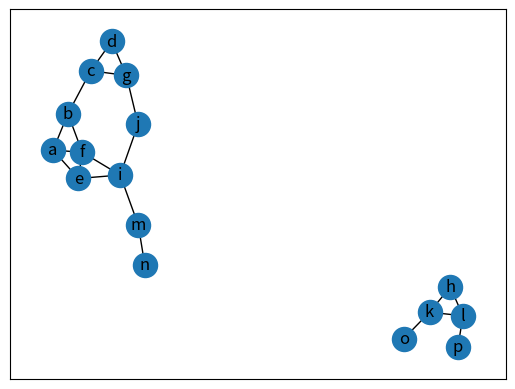
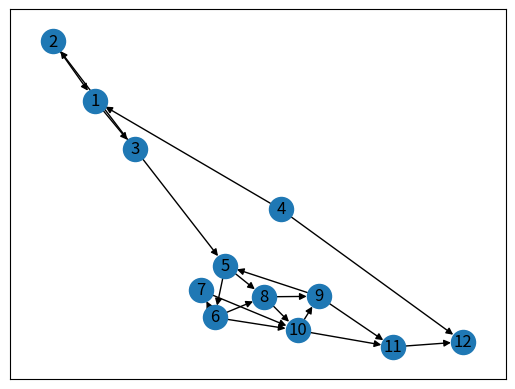
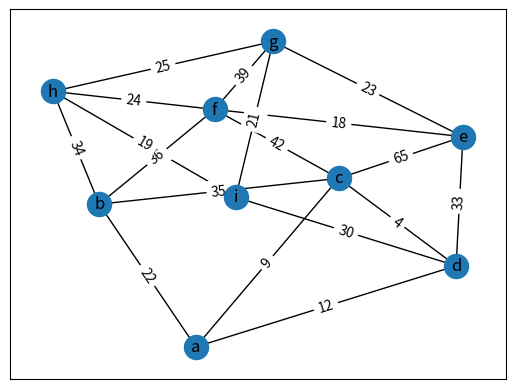
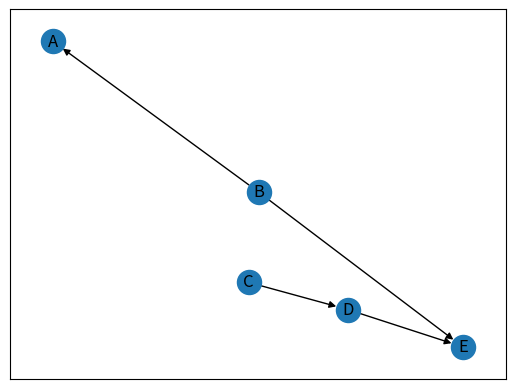
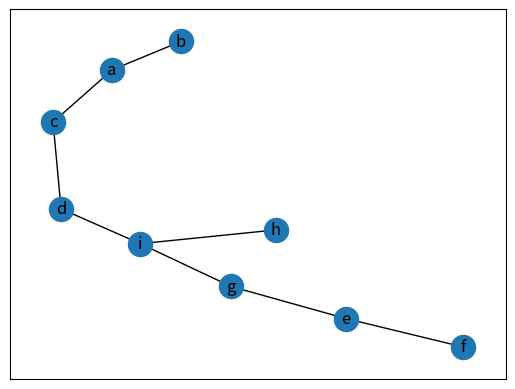

Recreate these plots in Python, in order.
import networkx as nx
import matplotlib.pyplot as plt

def maketask1graph():
    task1graph = nx.Graph()
       
    task1graphedges = [("a", "b"),
                       ("a", "f"),
                       ("a", "e"),
                        ("b", "f"),
                        ("b", "c"),
                        ("c", "d"),
                        ("c", "g"),
                        ("d", "g"),
                        ("g", "j"),
                        ("e", "f"),
                        ("e", "i"),
                        ("f", "i"),
                        ("i", "j"),
                        ("i", "m"),
                        ("m", "n"),
                        ("h", "k"),
                        ("k", "o"),
                        ("k", "l"),
                        ("l", "h"),
                        ("l", "p")]
    
    task1graph.add_edges_from(task1graphedges)
    
    return task1graph

def maketask2graph():
    task2graph = nx.DiGraph()
    
    task2graphedges = [(1,3),
                       (3,2),
                       (3,5),
                       (2,1),
                       (4,1),
                       (4,12),
                       (5,6),
                       (5,8),
                       (6,8),
                       (6,7),
                       (8,9),
                       (9,5),
                       (9,11),
                       (8,10),
                       (10,9),
                       (6,10),
                       (7,10),
                       (10,11),
                       (11,12)]
    
    task2graph.add_edges_from(task2graphedges)
    
    return task2graph
    
def maketask3graph():
    task3graph = nx.Graph()

    task3graph.add_edge("a", "b",weight=22)
    task3graph.add_edge("a","c",weight=9)
    task3graph.add_edge("a","d",weight=12)
    task3graph.add_edge("b","f",weight=36)
    task3graph.add_edge("c","b",weight=35)
    task3graph.add_edge("c","d",weight=4)
    task3graph.add_edge("c","e",weight=65)
    task3graph.add_edge("c","f",weight=42)
    task3graph.add_edge("d","e",weight=33)
    task3graph.add_edge("e","g",weight=23)
    task3graph.add_edge("e","f",weight=18)
    task3graph.add_edge("f","g",weight=39)
    task3graph.add_edge("b","h",weight=34)
    task3graph.add_edge("d","i",weight=30)
    task3graph.add_edge("h","i",weight=19)
    task3graph.add_edge("f","h",weight=24)
    task3graph.add_edge("g","i",weight=21)
    task3graph.add_edge("g","h",weight=25)
        
    return task3graph

def makeNegDijkGraph():
    task3graph = nx.Graph()

    task3graph.add_edge("a", "b",weight=22)
    task3graph.add_edge("a","c",weight=9)
    task3graph.add_edge("a","d",weight=12)
    task3graph.add_edge("b","f",weight=36)
    task3graph.add_edge("c","b",weight=35)
    task3graph.add_edge("c","d",weight=4)
    task3graph.add_edge("c","e",weight=65)
    task3graph.add_edge("c","f",weight=42)
    task3graph.add_edge("d","e",weight=33)
    task3graph.add_edge("e","g",weight=23)
    task3graph.add_edge("e","f",weight=18)
    task3graph.add_edge("f","g",weight=39)
    task3graph.add_edge("b","h",weight=34)
    task3graph.add_edge("d","i",weight=30)
    task3graph.add_edge("h","i",weight=19)
    task3graph.add_edge("f","h",weight=24)
    task3graph.add_edge("g","i",weight=21)
    task3graph.add_edge("g","h",weight=-25)
        
    return task3graph

def task1():
    plt.figure(0)
    task1file = open("task1.txt", 'w')
    task1graph = maketask1graph()
    task1file.write("\nTASK1GRAPH NODES:")
    for node in task1graph.nodes():
        task1file.write(str(node))
    task1file.write("\nTASK1GRAPH EDGES:")
    for edge in task1graph.edges():
        task1file.write(str(edge))
    nx.draw_networkx(task1graph)
    plt.savefig("task1graph.png")
    
    #a. Starting from any vertex, can DFS and BFS find all connected components of an undirected graph?
    #Yes
    task1file.write("\n\nTask 1, Part a.\n\n")
    #For each node in the graph, if a dfs search with said node as the source has the same result as a bfs search with said node as the source, the answer is yes.
    for node in task1graph.nodes:
        dfsresult = []
        bfsresult = []
        for i in nx.dfs_tree(task1graph, node):
            dfsresult.append(i)
        for i in nx.bfs_tree(task1graph, node):
            bfsresult.append(i)
        task1file.write("\nBeginning at node " + str(node) + ", are the resulting trees created by DFS and BFS the same? --> " + str(set(dfsresult) == set(bfsresult)))
    
    #b. Can both BFS and DFS determine if there is a path between two given nodes?
    #Yes
    task1file.write("\n\nTask 1, Part b.\n\n")
    #For each node in the graph, if a dfs search with said node as the source contains a node in the result, then such a path does exist. The same goes for bfs.
    for node in task1graph.nodes:
        for i in nx.dfs_tree(task1graph, node):
            if i != node:
                task1file.write("\nWith DFS, a path exists between the source node " + str(node) + " and the end node " + str(i))
        for i in nx.bfs_tree(task1graph, node):
            if i != node:
                task1file.write("\nWith BFS, a path exists between the source node " + str(node) + " and the end node " + str(i))
    
    #c. There is a path between two vertices A and B. If started from A, do DFS and BFS always find exactly the same path?
    #No
    task1file.write("\n\nTask 1, Part c.\n\n")
    #For some two nodes A and B in the graph, if the order of the contents between the tree of the dfs result differs from that of the bfs result, the found path is not the same
    for nodeA in task1graph.nodes:
        for nodeB in task1graph.nodes:
            if nodeA != nodeB:
                task1file.write("\nChecking path from " + str(nodeA) + " to " + str(nodeB))
                dfsresult = []
                bfsresult = []
                for i in nx.dfs_tree(task1graph, nodeA):
                    dfsresult.append(i)
                for i in nx.bfs_tree(task1graph, nodeA):
                    bfsresult.append(i)
                if nodeB in dfsresult and nodeB in bfsresult:
                    dfsendnodeindex = dfsresult.index(nodeB)
                    bfsendnodeindex = bfsresult.index(nodeB)
                    dfspath = dfsresult[:dfsendnodeindex]
                    bfspath = bfsresult[:bfsendnodeindex]
                    if dfspath == bfspath:
                        task1file.write("\nDFS and BFS paths are identical")
                    else: task1file.write("\nDFS and BFS paths are different")
                else: task1file.write("\nNo path exists between " + str(nodeA) + " and " + str(i))
                
    print("Completed task 1 - check task1.txt for computational results and task1.png for the graph!")
    task1file.close()

def task2():
    plt.figure(1)
    task2file = open("task2.txt", 'w')
    task2graph = maketask2graph()
    task2file.write("\nTASK2GRAPH NODES:")
    for node in task2graph.nodes():
        task2file.write(str(node))
    task2file.write("\nTASK2GRAPH EDGES:")
    for edge in task2graph.edges():
        task2file.write(str(edge))
    nx.draw_networkx(task2graph)
    plt.savefig("task2graph.png")
    
    #a. Use an application to find the strongly connected components of the digraph
    task2file.write("\n\nTask 2, Part a.\n")
    scc = nx.strongly_connected_components(task2graph)
    
    for s in scc:
        task2file.write("\nStrongly Connected Components: ")
        task2file.write(", ".join(str(e) for e in s))
    task2file.write("\n")
    
    #b. Draw the digraph as a ‘meta graph’ of its strongly connected components in your project report
    task2file.write("\n\nTask 2, Part b.\n\n")
    task2file.write("For this task, we hand-drew a diagraph of the strongly connected components.")
    task2file.write("\nIn order to run the hand-drawn graph through an alogorithm that linearizes it, we will use the following letters to denote strongly connected components.")
    task2file.write("\n\n1, 2, 3 ---------------> A")
    task2file.write("\n4 ---------------------> B")
    task2file.write("\n5, 6, 7, 8, 9, 10 -----> C")
    task2file.write("\n11 --------------------> D")
    task2file.write("\n12 --------------------> E")

    plt.figure(3)
    task2diagraph = nx.DiGraph()
    task2diagraph_edges = [("B", "A"),
                           ("B", "E"),
                           ("D", "E"),
                           ("C", "D")]
    task2diagraph.add_edges_from(task2diagraph_edges)
    nx.draw_networkx(task2diagraph)
    plt.savefig("task2diagraph.png")

    #c. Represent the ‘meta graph’ as a DAG and linearize it in its topological order
    # chapter 3 sample code scc code!!!
    task2file.write("\n\n\nTask 2, Part c.\n\n")
    topological = nx.all_topological_sorts(task2diagraph)
    topological_list = list(topological)
    task2file.write("Different Topological Order Combinations of the Strongly Connected Components: ")
    for l in topological_list:
        task2file.write("\nCombo: ")
        for n in l:
            task2file.write(n + " ")

    print("Completed task 2 - check task2.txt for computational results and task2.png for the graph!")
    task2file.close()
    
def task3():
    plt.figure(2)
    task3file = open("task3.txt", 'w')
    task3graph = maketask3graph()
    task3file.write("\nTASK3GRAPH NODES:")
    for node in task3graph.nodes():
        task3file.write(str(node))
    task3file.write("\nTASK3GRAPH EDGES:")
    for edge in task3graph.edges():
        task3file.write(str(edge))
    pos = nx.spring_layout(task3graph)
    nx.draw_networkx(task3graph, pos)
    nx.draw_networkx_edge_labels(task3graph, pos, edge_labels=nx.get_edge_attributes(task3graph, 'weight'))
    plt.savefig("task3graph.png")
    
    #a. Write an application that applies Dijkstra’s algorithm to produce the shortest path tree for a weighted graph with a given starting node. Test and verify your program with the given graph starting with node A
    task3file.write("\n\nTask 3, Part a.\n\n")
    
    #Finds the shortest path using Dijkstra's algorithm
    dijkPath = nx.single_source_dijkstra_path(task3graph, 'a')
    task3file.write(str(dijkPath))
    #print(dijkPath)

    #b. Write a program that produces a minimum spanning tree for a connected weighted graph. Test your program with the given graph above
    task3file.write("\n\nTask 3, Part b.\n\n")

    #Finds the minimum spanning tree
    mstTree = nx.minimum_spanning_tree(task3graph)

    #Finds the edges of the minimum spanning tree 
    mstPath = nx.minimum_spanning_edges(task3graph, algorithm="kruskal", data=False)
    edgelist = list(mstPath)

    #print(edgelist)
    task3file.write(str(edgelist))
    plt.figure(4)
    nx.draw_networkx(mstTree)
    plt.savefig("task3_mst.png")

    #c. Are a shortest path tree and a minimum spanning tree usually the same?
    task3file.write("\n\nTask 3, Part c.\n\n")

    #Finds shortest path from 'i', the central node of the minimum spanning tree,
    #To each of the other nodes in the weighted graph
    shortPath = nx.shortest_path(task3graph, source='i')
    task3file.write(str(shortPath))
    #print(shortPath)

    #d. If the graph has an edge with a negative weight, can you apply Dijkstra’s algorithm to find a shortest path tree?
    task3file.write("\n\nTask 3, Part d.\n\n")
    
    #This is Dijkstra's algorithm but uses a negative value in the weighted graph
    #To illustrate that the algorithm will not operate properly with a negative weighted value

    #negDijkGraph = makeNegDijkGraph()
    #negDijkPath = nx.single_source_dijkstra_path(negDijkGraph, 'a')
    #task3file.write(str(negDijkPath))
    #print(negDijkPath)
    
    print("Completed task 3 - check task3.txt for computational results and task3.png for the graph!")
    task3file.close()
    

print("\n\n!<---STARTING--->!\n\n")

task1()
task2()
task3()

print("\n\n!<---STOPPING--->!\n\n")
